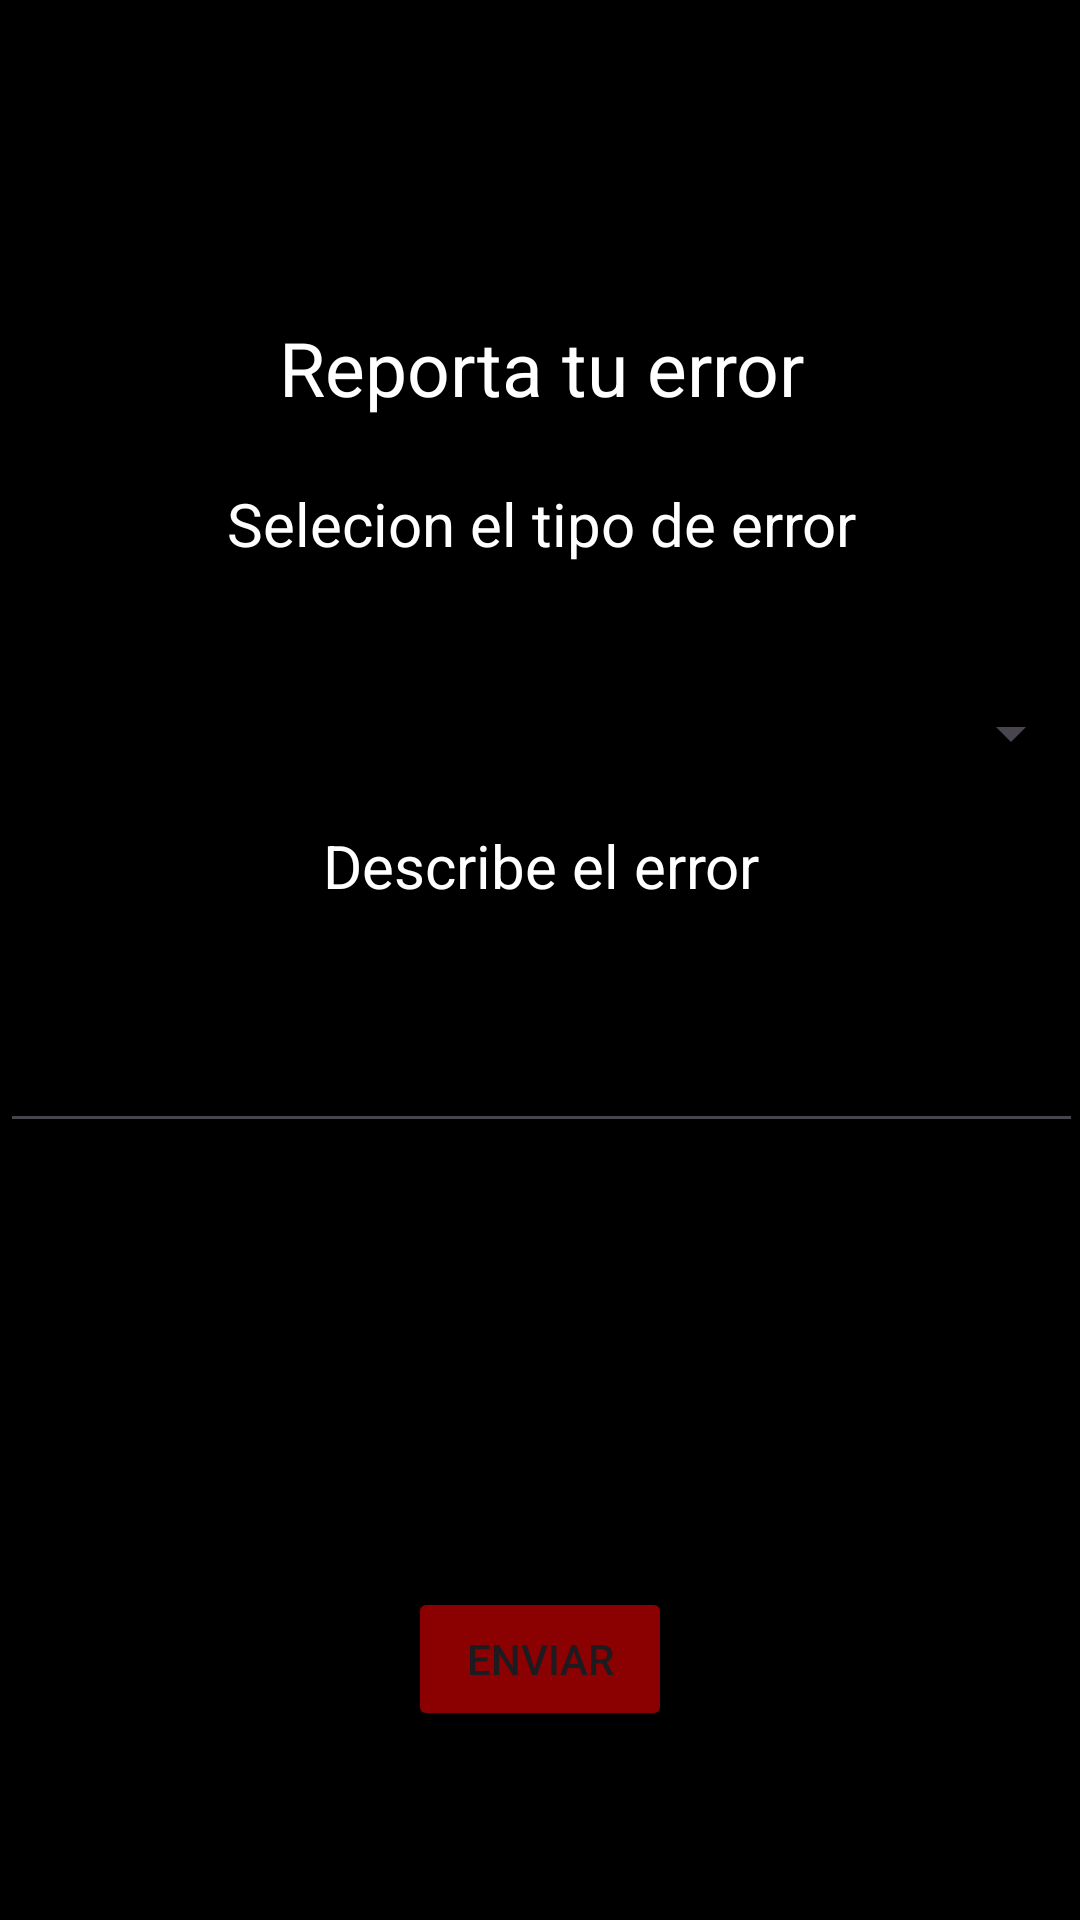

Reconstruct the res/layout file that produces this screen, plus the resources it refers to.
<!-- AndroidManifest.xml: application theme Theme.Magica_Colombia -->
<!-- res/layout/activity_reportarerror.xml -->
<?xml version="1.0" encoding="utf-8"?>
<androidx.constraintlayout.widget.ConstraintLayout xmlns:android="http://schemas.android.com/apk/res/android"
    xmlns:app="http://schemas.android.com/apk/res-auto"
    xmlns:tools="http://schemas.android.com/tools"
    android:layout_width="match_parent"
    android:layout_height="match_parent"
    android:background="@color/black"
    tools:context=".ReportarError">

    <TextView
        android:id="@+id/reportText"
        android:layout_width="361dp"
        android:layout_height="45dp"
        app:layout_constraintEnd_toEndOf="parent"
        android:gravity="center"
        android:text="Reporta tu error"
        android:layout_marginTop="100dp"
        android:textAlignment="center"
        android:textColor="@color/white"
        tools:layout_editor_absoluteX="16dp"
        android:textSize="25dp"
        app:layout_constraintTop_toTopOf="parent"
        app:layout_constraintStart_toStartOf="parent" />
    <TextView
        android:id="@+id/reportText2"
        android:layout_width="361dp"
        android:layout_height="45dp"
        android:text="Selecion el tipo de error"
        android:textAlignment="center"
        android:layout_marginTop="16dp"
        android:textColor="@color/white"
        android:textSize="20dp"
        app:layout_constraintTop_toBottomOf="@+id/reportText"
        tools:ignore="MissingConstraints"
        tools:layout_editor_absoluteX="25dp"
        tools:layout_editor_absoluteY="77dp"  />

    <Spinner
        android:id="@+id/Opcionesrepor"
        android:layout_width="361dp"
        android:layout_height="45dp"
        android:layout_marginTop="16dp"
        android:textAlignment="center"
        app:layout_constraintTop_toBottomOf="@+id/reportText2"
        tools:ignore="MissingConstraints"
        tools:layout_editor_absoluteX="25dp"
        tools:layout_editor_absoluteY="77dp"  />

    <TextView
        android:id="@+id/reportText3"
        android:layout_width="361dp"
        android:layout_height="45dp"
        android:layout_marginTop="8dp"
        android:text="Describe el error"
        android:textAlignment="center"
        android:textColor="@color/white"
        android:textSize="20dp"
        app:layout_constraintTop_toBottomOf="@+id/Opcionesrepor"
        tools:ignore="MissingConstraints"
        tools:layout_editor_absoluteX="25dp" />

    <EditText
        android:id="@+id/error"
        android:layout_width="361dp"
        android:layout_height="45dp"
        android:layout_marginTop="16dp"
        app:layout_constraintTop_toBottomOf="@+id/reportText3"
        tools:ignore="MissingConstraints"
        tools:layout_editor_absoluteX="25dp"
        tools:layout_editor_absoluteY="77dp"  />

    <Button
        android:id="@+id/ReportB"
        android:layout_width="wrap_content"
        android:layout_height="wrap_content"
        android:layout_marginTop="148dp"
        android:text="Enviar"
        app:layout_constraintLeft_toLeftOf="parent"
        app:layout_constraintRight_toRightOf="parent"
        android:backgroundTint="#8B0000"
        app:layout_constraintTop_toBottomOf="@+id/error"
        tools:ignore="MissingConstraints"
        tools:layout_editor_absoluteX="161dp" />


</androidx.constraintlayout.widget.ConstraintLayout>
<!-- resources referenced by this layout -->
<resources>
  <color name="black">#FF000000</color>
  <color name="white">#FFFFFFFF</color>
  <style name="Theme.Magica_Colombia" parent="Base.Theme.Magica_Colombia" />
  <style name="Base.Theme.Magica_Colombia" parent="Theme.Material3.DayNight">
          
          
      </style>
</resources>
